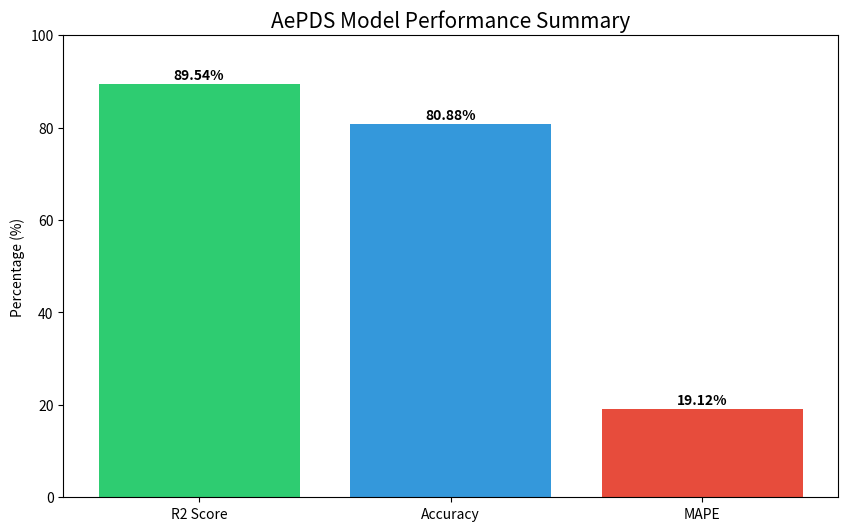
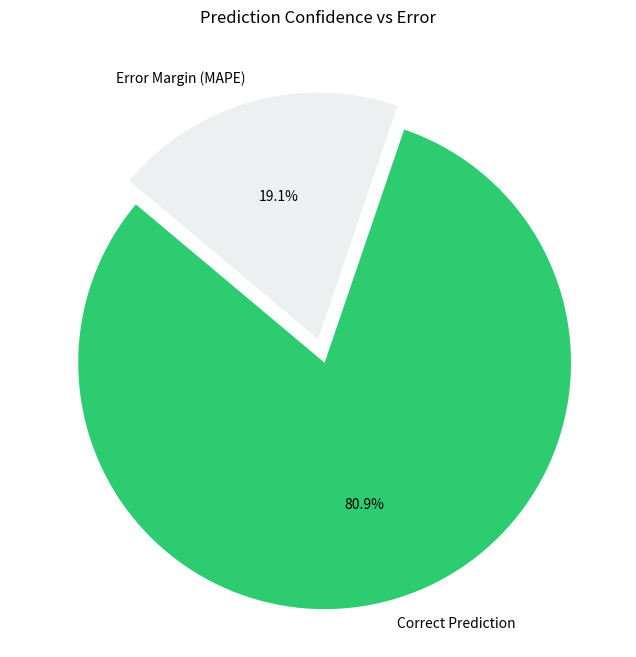

These figures' Python source, in order:
import matplotlib.pyplot as plt
import seaborn as sns
import numpy as np

def create_accuracy_report():
    # 1. METRICS DATA (Based on your latest output)
    metrics = {
        'R2 Score': 0.8954,
        'Accuracy': 0.8088,
        'MAPE': 0.1912
    }
    
    # 2. CREATE A BAR COMPARISON CHART
    plt.figure(figsize=(10, 6))
    names = list(metrics.keys())
    values = [v * 100 for v in metrics.values()] # Convert to percentages
    
    colors = ['#2ecc71', '#3498db', '#e74c3c']
    bars = plt.bar(names, values, color=colors)
    
    # Add percentage labels on top of bars
    for bar in bars:
        yval = bar.get_height()
        plt.text(bar.get_x() + bar.get_width()/2, yval + 1, f'{yval:.2f}%', ha='center', fontweight='bold')

    plt.ylim(0, 100)
    plt.title('AePDS Model Performance Summary', fontsize=15)
    plt.ylabel('Percentage (%)')
    plt.savefig('model_metrics_summary.png')
    print("Saved: model_metrics_summary.png")

    # 3. CREATE ERROR MARGIN PIE (MAPE)
    plt.figure(figsize=(8, 8))
    plt.pie([80.88, 19.12], labels=['Correct Prediction', 'Error Margin (MAPE)'], 
            autopct='%1.1f%%', colors=['#2ecc71', '#ecf0f1'], startangle=140, explode=(0.1, 0))
    plt.title('Prediction Confidence vs Error')
    plt.savefig('error_margin_pie.png')
    print("Saved: error_margin_pie.png")

if __name__ == "__main__":
    create_accuracy_report()
